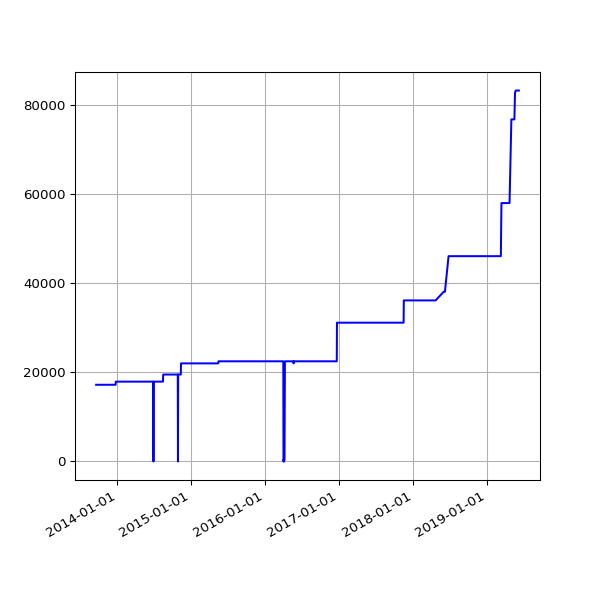

The data file committed next to this chart (first rows):
date, value
2013-09-19 02:16:07 +0100, 17197
2013-09-20 02:42:51 +0100, 17197
2013-09-21 02:35:34 +0100, 17197
2013-09-22 02:42:30 +0100, 17197
2013-09-23 14:45:25 +0100, 17197
2013-09-24 02:24:38 +0100, 17197
2013-09-25 02:24:18 +0100, 17197
2013-09-25 11:14:19 +0100, 17197
2013-09-25 15:24:36 +0100, 17197
2013-09-26 02:28:48 +0100, 17197
2013-09-27 03:04:57 +0100, 17197
2013-09-28 02:34:11 +0100, 17197
2013-09-29 02:37:28 +0100, 17197
2013-09-30 02:41:33 +0100, 17197
2013-10-01 02:48:10 +0100, 17197
2013-10-02 02:40:18 +0100, 17197
2013-10-03 02:50:49 +0100, 17197
2013-10-04 02:42:18 +0100, 17197
2013-10-05 02:35:24 +0100, 17197
2013-10-06 02:35:14 +0100, 17197
2013-10-07 02:36:02 +0100, 17197
2013-10-08 02:48:25 +0100, 17197
2013-10-09 02:44:15 +0100, 17197
2013-10-10 02:42:47 +0100, 17197
2013-10-11 02:43:24 +0100, 17197
2013-10-12 02:36:46 +0100, 17197
2013-10-13 02:34:49 +0100, 17197
2013-10-16 02:38:31 +0100, 17197
2013-10-17 02:38:11 +0100, 17197
2013-10-18 03:54:04 +0100, 17197
2013-10-19 04:22:37 +0100, 17197
2013-10-20 03:47:14 +0100, 17197
2013-10-21 03:33:15 +0100, 17197
2013-10-22 03:54:27 +0100, 17197
2013-10-23 04:08:12 +0100, 17197
2013-10-24 03:23:20 +0100, 17197
2013-10-25 03:49:11 +0100, 17197
2013-10-26 02:58:11 +0100, 17197
2013-10-27 04:56:02 +0000, 17197
2013-10-28 03:29:04 +0000, 17197
2013-10-29 03:34:38 +0000, 17197
2013-10-30 03:44:23 +0000, 17197
2013-10-31 04:16:06 +0000, 17197
2013-11-01 19:13:36 +0000, 17197
2013-11-04 10:02:58 +0000, 17197
2013-11-05 03:51:50 +0000, 17197
2013-11-06 03:39:36 +0000, 17197
2013-11-07 03:44:18 +0000, 17197
2013-11-08 03:49:56 +0000, 17197
2013-11-09 04:02:57 +0000, 17197
2013-11-10 03:28:18 +0000, 17197
2013-11-11 03:43:31 +0000, 17197
2013-11-12 04:09:49 +0000, 17197
2013-11-13 04:17:11 +0000, 17197
2013-11-14 03:34:20 +0000, 17197
2013-11-15 03:40:17 +0000, 17197
2013-11-16 03:32:06 +0000, 17197
2013-11-17 03:26:32 +0000, 17197
2013-11-18 03:40:30 +0000, 17197
2013-11-19 03:32:58 +0000, 17197
... 1,511 more rows
